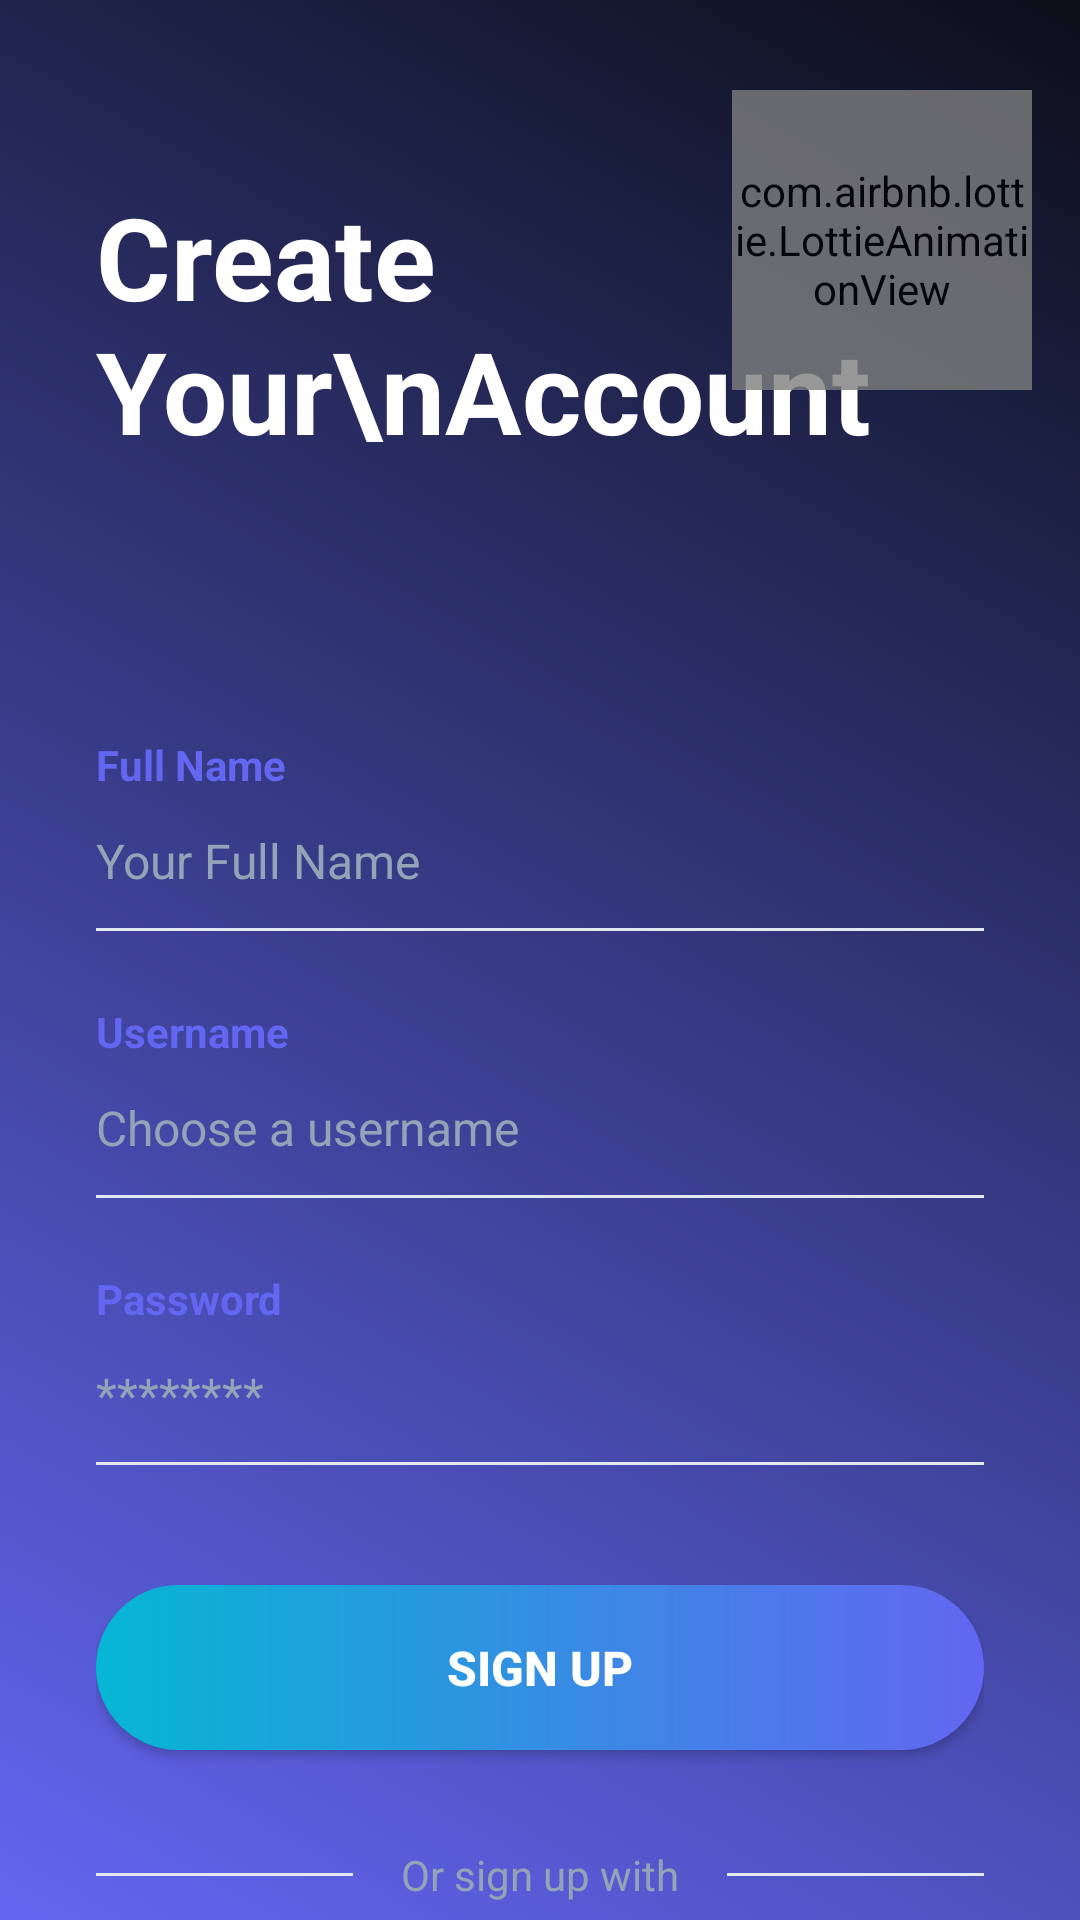

Android layout source for this screen:
<!-- AndroidManifest.xml: application theme Theme.Material3.DayNight.NoActionBar -->
<!-- res/layout/activity_register.xml -->
<?xml version="1.0" encoding="utf-8"?>
<androidx.constraintlayout.widget.ConstraintLayout xmlns:android="http://schemas.android.com/apk/res/android"
    xmlns:app="http://schemas.android.com/apk/res-auto"
    android:layout_width="match_parent"
    android:layout_height="match_parent"
    android:background="@drawable/bg_top_gradient">

    <TextView
        android:id="@+id/tvHeaderTitle"
        android:layout_width="wrap_content"
        android:layout_height="wrap_content"
        android:layout_marginStart="32dp"
        android:layout_marginTop="60dp"
        android:text="Create Your\nAccount"
        android:textColor="#FFFFFF"
        android:textSize="38sp"
        android:textStyle="bold"
        app:layout_constraintStart_toStartOf="parent"
        app:layout_constraintTop_toTopOf="parent" />

    <com.airbnb.lottie.LottieAnimationView
        android:layout_width="100dp"
        android:layout_height="100dp"
        android:layout_marginTop="30dp"
        android:layout_marginEnd="16dp"
        android:alpha="0.8"
        app:layout_constraintEnd_toEndOf="parent"
        app:layout_constraintTop_toTopOf="parent"
        app:lottie_autoPlay="true"
        app:lottie_loop="true"
        app:lottie_rawRes="@raw/top_anim" />

    <androidx.core.widget.NestedScrollView
        android:layout_width="match_parent"
        android:layout_height="0dp"
        android:layout_marginTop="40dp"
        android:background="@drawable/bg_white_card"
        android:fillViewport="true"
        app:layout_constraintBottom_toBottomOf="parent"
        app:layout_constraintTop_toBottomOf="@id/tvHeaderTitle">

        <LinearLayout
            android:layout_width="match_parent"
            android:layout_height="wrap_content"
            android:orientation="vertical"
            android:paddingHorizontal="32dp"
            android:paddingTop="50dp"
            android:paddingBottom="40dp">

            <TextView
                android:layout_width="wrap_content"
                android:layout_height="wrap_content"
                android:text="Full Name"
                android:textColor="#6366F1"
                android:textSize="14sp"
                android:textStyle="bold" />

            <EditText
                android:id="@+id/etName"
                android:layout_width="match_parent"
                android:layout_height="45dp"
                android:background="@null"
                android:hint="Your Full Name"
                android:inputType="textPersonName"
                android:textColor="#0F172A"
                android:textColorHint="#94A3B8"
                android:textSize="16sp" />

            <View
                android:layout_width="match_parent"
                android:layout_height="1dp"
                android:layout_marginBottom="24dp"
                android:background="#E2E8F0" />

            <TextView
                android:layout_width="wrap_content"
                android:layout_height="wrap_content"
                android:text="Username"
                android:textColor="#6366F1"
                android:textSize="14sp"
                android:textStyle="bold" />

            <EditText
                android:id="@+id/etUsernameReg"
                android:layout_width="match_parent"
                android:layout_height="45dp"
                android:background="@null"
                android:hint="Choose a username"
                android:inputType="text"
                android:textColor="#0F172A"
                android:textColorHint="#94A3B8"
                android:textSize="16sp" />

            <View
                android:layout_width="match_parent"
                android:layout_height="1dp"
                android:layout_marginBottom="24dp"
                android:background="#E2E8F0" />

            <TextView
                android:layout_width="wrap_content"
                android:layout_height="wrap_content"
                android:text="Password"
                android:textColor="#6366F1"
                android:textSize="14sp"
                android:textStyle="bold" />

            <EditText
                android:id="@+id/etPasswordReg"
                android:layout_width="match_parent"
                android:layout_height="45dp"
                android:background="@null"
                android:hint="********"
                android:inputType="textPassword"
                android:textColor="#0F172A"
                android:textColorHint="#94A3B8"
                android:textSize="16sp" />

            <View
                android:layout_width="match_parent"
                android:layout_height="1dp"
                android:layout_marginBottom="40dp"
                android:background="#E2E8F0" />

            <androidx.appcompat.widget.AppCompatButton
                android:id="@+id/btnRegister"
                android:layout_width="match_parent"
                android:layout_height="55dp"
                android:background="@drawable/bg_button_gradient"
                android:text="SIGN UP"
                android:textColor="#FFFFFF"
                android:textSize="16sp"
                android:textStyle="bold" />

            <LinearLayout
                android:layout_width="match_parent"
                android:layout_height="wrap_content"
                android:layout_marginTop="32dp"
                android:gravity="center"
                android:orientation="horizontal">

                <View
                    android:layout_width="0dp"
                    android:layout_height="1dp"
                    android:layout_weight="1"
                    android:background="#E2E8F0" />

                <TextView
                    android:layout_width="wrap_content"
                    android:layout_height="wrap_content"
                    android:layout_marginHorizontal="16dp"
                    android:text="Or sign up with"
                    android:textColor="#94A3B8"
                    android:textSize="14sp" />

                <View
                    android:layout_width="0dp"
                    android:layout_height="1dp"
                    android:layout_weight="1"
                    android:background="#E2E8F0" />
            </LinearLayout>

            <LinearLayout
                android:layout_width="match_parent"
                android:layout_height="wrap_content"
                android:layout_marginTop="24dp"
                android:gravity="center"
                android:orientation="horizontal">

                <com.google.android.material.card.MaterialCardView
                    android:layout_width="55dp"
                    android:layout_height="55dp"
                    android:layout_marginEnd="20dp"
                    app:cardBackgroundColor="#F8FAFC"
                    app:cardCornerRadius="27dp"
                    app:cardElevation="0dp"
                    app:strokeColor="#E2E8F0"
                    app:strokeWidth="1dp">
                    <ImageView
                        android:layout_width="28dp"
                        android:layout_height="28dp"
                        android:layout_gravity="center"
                        android:src="@android:drawable/ic_dialog_email"
                        app:tint="#EF4444" />
                </com.google.android.material.card.MaterialCardView>

                <com.google.android.material.card.MaterialCardView
                    android:layout_width="55dp"
                    android:layout_height="55dp"
                    android:layout_marginEnd="20dp"
                    app:cardBackgroundColor="#F8FAFC"
                    app:cardCornerRadius="27dp"
                    app:cardElevation="0dp"
                    app:strokeColor="#E2E8F0"
                    app:strokeWidth="1dp">
                    <ImageView
                        android:layout_width="28dp"
                        android:layout_height="28dp"
                        android:layout_gravity="center"
                        android:src="@android:drawable/ic_menu_info_details"
                        app:tint="#1877F2" />
                </com.google.android.material.card.MaterialCardView>

                <com.google.android.material.card.MaterialCardView
                    android:layout_width="55dp"
                    android:layout_height="55dp"
                    app:cardBackgroundColor="#F8FAFC"
                    app:cardCornerRadius="27dp"
                    app:cardElevation="0dp"
                    app:strokeColor="#E2E8F0"
                    app:strokeWidth="1dp">
                    <ImageView
                        android:layout_width="28dp"
                        android:layout_height="28dp"
                        android:layout_gravity="center"
                        android:src="@android:drawable/ic_menu_sort_by_size"
                        app:tint="#0F172A" />
                </com.google.android.material.card.MaterialCardView>
            </LinearLayout>

            <Space
                android:layout_width="match_parent"
                android:layout_height="0dp"
                android:layout_weight="1" />

            <LinearLayout
                android:layout_width="match_parent"
                android:layout_height="wrap_content"
                android:layout_marginTop="40dp"
                android:gravity="center"
                android:orientation="vertical">

                <TextView
                    android:layout_width="wrap_content"
                    android:layout_height="wrap_content"
                    android:text="Already have an account?"
                    android:textColor="#94A3B8"
                    android:textSize="14sp" />

                <TextView
                    android:id="@+id/tvLoginRedirect"
                    android:layout_width="wrap_content"
                    android:layout_height="wrap_content"
                    android:text="Sign In"
                    android:textColor="#0F172A"
                    android:textSize="16sp"
                    android:textStyle="bold" />
            </LinearLayout>
        </LinearLayout>
    </androidx.core.widget.NestedScrollView>
</androidx.constraintlayout.widget.ConstraintLayout>
<!-- resources referenced by this layout -->
<resources>
  <!-- drawable bg_button_gradient (drawable) -->
  <?xml version="1.0" encoding="utf-8"?>
  <shape xmlns:android="http://schemas.android.com/apk/res/android">
      <gradient
          android:angle="0"
          android:startColor="#06B6D4"
          android:endColor="#6366F1" />
      <corners android:radius="30dp" />
  </shape>
  <!-- drawable bg_top_gradient (drawable) -->
  <?xml version="1.0" encoding="utf-8"?>
  <shape xmlns:android="http://schemas.android.com/apk/res/android">
      <gradient
          android:angle="225"
          android:startColor="#0B0F19"
          android:endColor="#6366F1" />
  </shape>
</resources>
